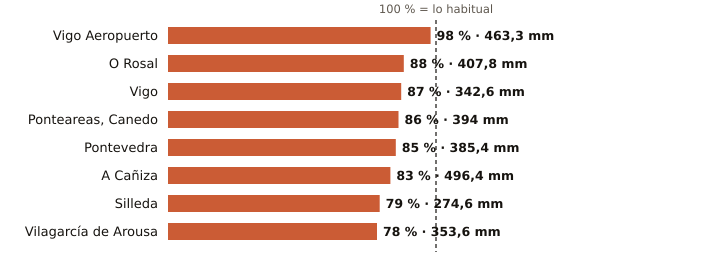

Values plotted in this chart, from the file beside it:
estacion, provincia, indicativo, mm_otono, referencia_mm, pct, periodo_referencia, hasta, hora
Vigo Aeropuerto, Pontevedra, 1495, 463.3, 474.6, 98, 1991-2020, 2026-11-21, 21
O Rosal, Pontevedra, 1730E, 407.8, 464.0, 88, 1991-2020, 2026-11-21, 19
Vigo, Pontevedra, 1496X, 342.6, 395.6, 87, 2004-2025, 2026-11-21, 19
Ponteareas, Canedo, Pontevedra, 1723X, 394.0, 457.7, 86, 2004-2025, 2026-11-21, 18
Pontevedra, Pontevedra, 1484C, 385.4, 451.0, 85, 1991-2020, 2026-11-21, 21
A Cañiza, Pontevedra, 1719, 496.4, 596.6, 83, 2002-2025, 2026-11-21, 17
Silleda, Pontevedra, 1466A, 274.6, 347.0, 79, 1991-2025, 2026-11-21, 17
Vilagarcía de Arousa, Pontevedra, 1477V, 353.6, 453.6, 78, 2009-2025, 2026-11-21, 19
